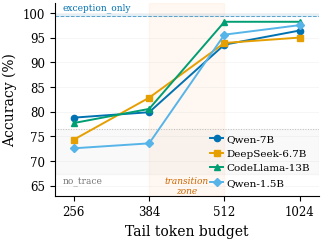

Source code (Python): (Note: this script raises an exception after producing the figure.)
"""Generate cross-model tail-truncation budget curve figure."""
import matplotlib
matplotlib.use('Agg')
import matplotlib.pyplot as plt
import numpy as np

plt.rcParams.update({
    'font.family': 'serif',
    'font.serif': ['Times New Roman', 'Times', 'DejaVu Serif'],
    'font.size': 9,
    'axes.labelsize': 10,
    'legend.fontsize': 7.5,
    'xtick.labelsize': 8.5,
    'ytick.labelsize': 8.5,
    'figure.dpi': 300,
    'savefig.dpi': 300,
    'savefig.bbox': 'tight',
    'savefig.pad_inches': 0.03,
    'pdf.fonttype': 42,
    'ps.fonttype': 42,
    'text.usetex': False,
})

budgets = [256, 384, 512, 1024]
budget_labels = ['256', '384', '512', '1024']

models = {
    'Qwen-7B': {
        'tail': [78.82, 79.92, 93.61, 96.47],
        'exc_only': 99.83,
        'no_trace': 75.13,
        'color': '#0072B2',
        'marker': 'o',
    },
    'DeepSeek-6.7B': {
        'tail': [74.37, 82.86, 93.95, 95.04],
        'exc_only': 99.33,
        'no_trace': 73.36,
        'color': '#E69F00',
        'marker': 's',
    },
    'CodeLlama-13B': {
        'tail': [77.73, 80.59, 98.24, 98.24],
        'exc_only': 99.89,
        'no_trace': 76.47,
        'color': '#009E73',
        'marker': '^',
    },
    'Qwen-1.5B': {
        'tail': [72.61, 73.61, 95.63, 97.56],
        'exc_only': 99.83,
        'no_trace': 67.31,
        'color': '#56B4E9',
        'marker': 'D',
    },
}

fig, ax = plt.subplots(figsize=(3.4, 2.5))

x = np.arange(len(budgets))

for name, m in models.items():
    ax.plot(x, m['tail'], marker=m['marker'], color=m['color'],
            linewidth=1.4, markersize=4.5, label=name, zorder=3)

exc_min = min(m['exc_only'] for m in models.values())
exc_max = max(m['exc_only'] for m in models.values())
ax.axhspan(exc_min, exc_max, alpha=0.08, color='#0072B2', zorder=1)
ax.axhline(y=exc_min, color='#0072B2', linestyle='--', linewidth=0.7, alpha=0.6, zorder=2)
ax.text(-0.15, exc_max + 0.3, 'exception_only',
        fontsize=6.5, color='#0072B2', ha='left', va='bottom')

nt_min = min(m['no_trace'] for m in models.values())
nt_max = max(m['no_trace'] for m in models.values())
ax.axhspan(nt_min, nt_max, alpha=0.06, color='#999999', zorder=1)
ax.axhline(y=nt_max, color='#999999', linestyle=':', linewidth=0.7, alpha=0.6, zorder=2)
ax.text(-0.15, nt_min - 0.5, 'no_trace',
        fontsize=6.5, color='#777777', ha='left', va='top')

ax.axvspan(1, 2, alpha=0.05, color='#FF7F0E', zorder=0)
ax.annotate('transition\nzone', xy=(1.5, 65), fontsize=6.5, color='#CC6600',
            ha='center', va='center', fontstyle='italic')

ax.set_xticks(x)
ax.set_xticklabels(budget_labels)
ax.set_xlabel('Tail token budget')
ax.set_ylabel('Accuracy (%)')
ax.set_ylim(63, 102)
ax.set_xlim(-0.25, len(budgets) - 0.75)

ax.legend(loc='lower right', frameon=False,
          borderpad=0.3, handlelength=1.3, handletextpad=0.3)

ax.spines['top'].set_visible(False)
ax.spines['right'].set_visible(False)
ax.grid(axis='y', alpha=0.15, linewidth=0.5)

out = '/home/ubuntu/.agent-ml-research-idea_gen_0509_4/projects/trace-verdict-study/figures/paper/budget_curve.pdf'
fig.savefig(out)
out_png = out.replace('.pdf', '.png')
fig.savefig(out_png)
print(f'Saved: {out}')
print(f'Saved: {out_png}')
plt.close()
